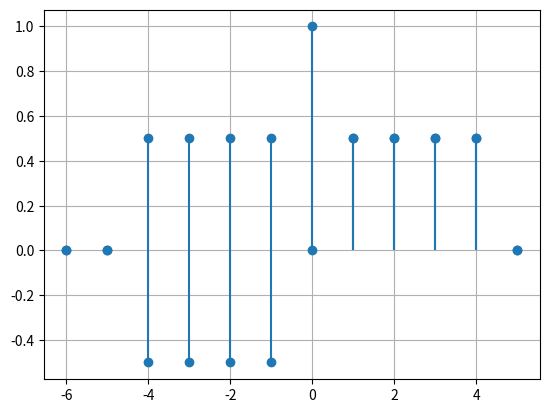

Source code (Python):
import numpy as np
import matplotlib.pyplot as plt


def deltaK(n):
    return np.where(n == 0, 1, 0)


def x(n):
    return deltaK(n) + deltaK(n - 1) + deltaK(n - 2) + deltaK(n - 3) + deltaK(n - 4)


def odd_part(x_n, n):
    return (x_n(n) - x_n(-n)) / 2


def even_part(x_n, n):
    return (x_n(n) + x_n(-n)) / 2


n = np.arange(-6, 6)
x_o = odd_part(x, n)
x_e = even_part(x, n)


plt.stem(n, x_e, basefmt=" ")
plt.grid(True)
plt.show()


plt.stem(n, x_o, basefmt=" ")
plt.grid(True)
plt.show()
